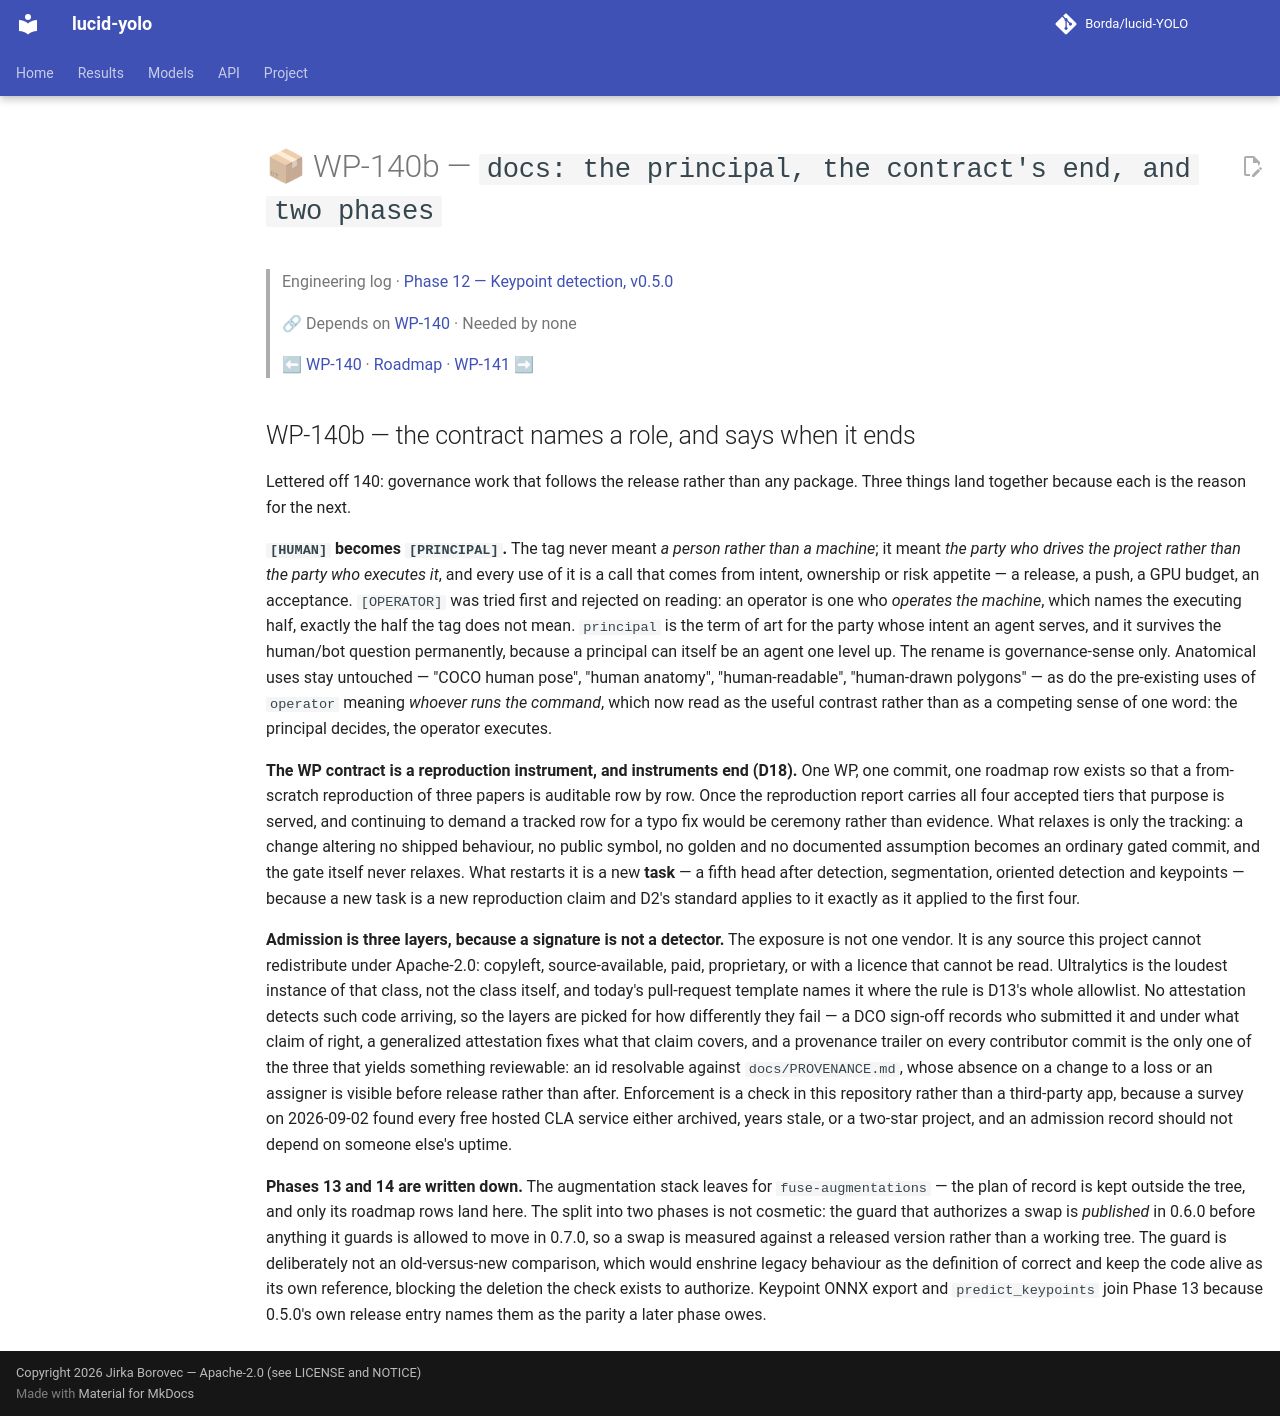

repository: Borda/lucid-YOLO · page: work_packages/wp-140b/index.html · generator: mkdocs

# 📦 WP-140b — `docs: the principal, the contract's end, and two phases`

> Engineering log · [Phase 12 — Keypoint detection, v0.5.0](../engineering/phase-12-keypoints.md)
>
> 🔗 Depends on [WP-140](../work_packages/wp-140.md) · Needed by none
>
> ⬅ [WP-140](../work_packages/wp-140.md) · [Roadmap](../ROADMAP.md) · [WP-141](../work_packages/wp-141.md) ➡

<!-- --8<-- [start:engineering] -->

## WP-140b — the contract names a role, and says when it ends

<a id="wp-140b"></a>

Lettered off 140: governance work that follows the release rather than any package. Three things land together because each is the reason for the next.

**`[HUMAN]` becomes `[PRINCIPAL]`.** The tag never meant *a person rather than a machine*; it meant *the party who drives the project rather than the party who executes it*, and every use of it is a call that comes from intent, ownership or risk appetite — a release, a push, a GPU budget, an acceptance. `[OPERATOR]` was tried first and rejected on reading: an operator is one who *operates the machine*, which names the executing half, exactly the half the tag does not mean. `principal` is the term of art for the party whose intent an agent serves, and it survives the human/bot question permanently, because a principal can itself be an agent one level up. The rename is governance-sense only. Anatomical uses stay untouched — "COCO human pose", "human anatomy", "human-readable", "human-drawn polygons" — as do the pre-existing uses of `operator` meaning *whoever runs the command*, which now read as the useful contrast rather than as a competing sense of one word: the principal decides, the operator executes.

**The WP contract is a reproduction instrument, and instruments end (D18).** One WP, one commit, one roadmap row exists so that a from-scratch reproduction of three papers is auditable row by row. Once the reproduction report carries all four accepted tiers that purpose is served, and continuing to demand a tracked row for a typo fix would be ceremony rather than evidence. What relaxes is only the tracking: a change altering no shipped behaviour, no public symbol, no golden and no documented assumption becomes an ordinary gated commit, and the gate itself never relaxes. What restarts it is a new **task** — a fifth head after detection, segmentation, oriented detection and keypoints — because a new task is a new reproduction claim and D2's standard applies to it exactly as it applied to the first four.

**Admission is three layers, because a signature is not a detector.** The exposure is not one vendor. It is any source this project cannot redistribute under Apache-2.0: copyleft, source-available, paid, proprietary, or with a licence that cannot be read. Ultralytics is the loudest instance of that class, not the class itself, and today's pull-request template names it where the rule is D13's whole allowlist. No attestation detects such code arriving, so the layers are picked for how differently they fail — a DCO sign-off records who submitted it and under what claim of right, a generalized attestation fixes what that claim covers, and a provenance trailer on every contributor commit is the only one of the three that yields something reviewable: an id resolvable against `docs/PROVENANCE.md`, whose absence on a change to a loss or an assigner is visible before release rather than after. Enforcement is a check in this repository rather than a third-party app, because a survey on 2026-09-02 found every free hosted CLA service either archived, years stale, or a two-star project, and an admission record should not depend on someone else's uptime.

**Phases 13 and 14 are written down.** The augmentation stack leaves for `fuse-augmentations` — the plan of record is kept outside the tree, and only its roadmap rows land here. The split into two phases is not cosmetic: the guard that authorizes a swap is *published* in 0.6.0 before anything it guards is allowed to move in 0.7.0, so a swap is measured against a released version rather than a working tree. The guard is deliberately not an old-versus-new comparison, which would enshrine legacy behaviour as the definition of correct and keep the code alive as its own reference, blocking the deletion the check exists to authorize. Keypoint ONNX export and `predict_keypoints` join Phase 13 because 0.5.0's own release entry names them as the parity a later phase owes.

<!-- --8<-- [end:engineering] -->
